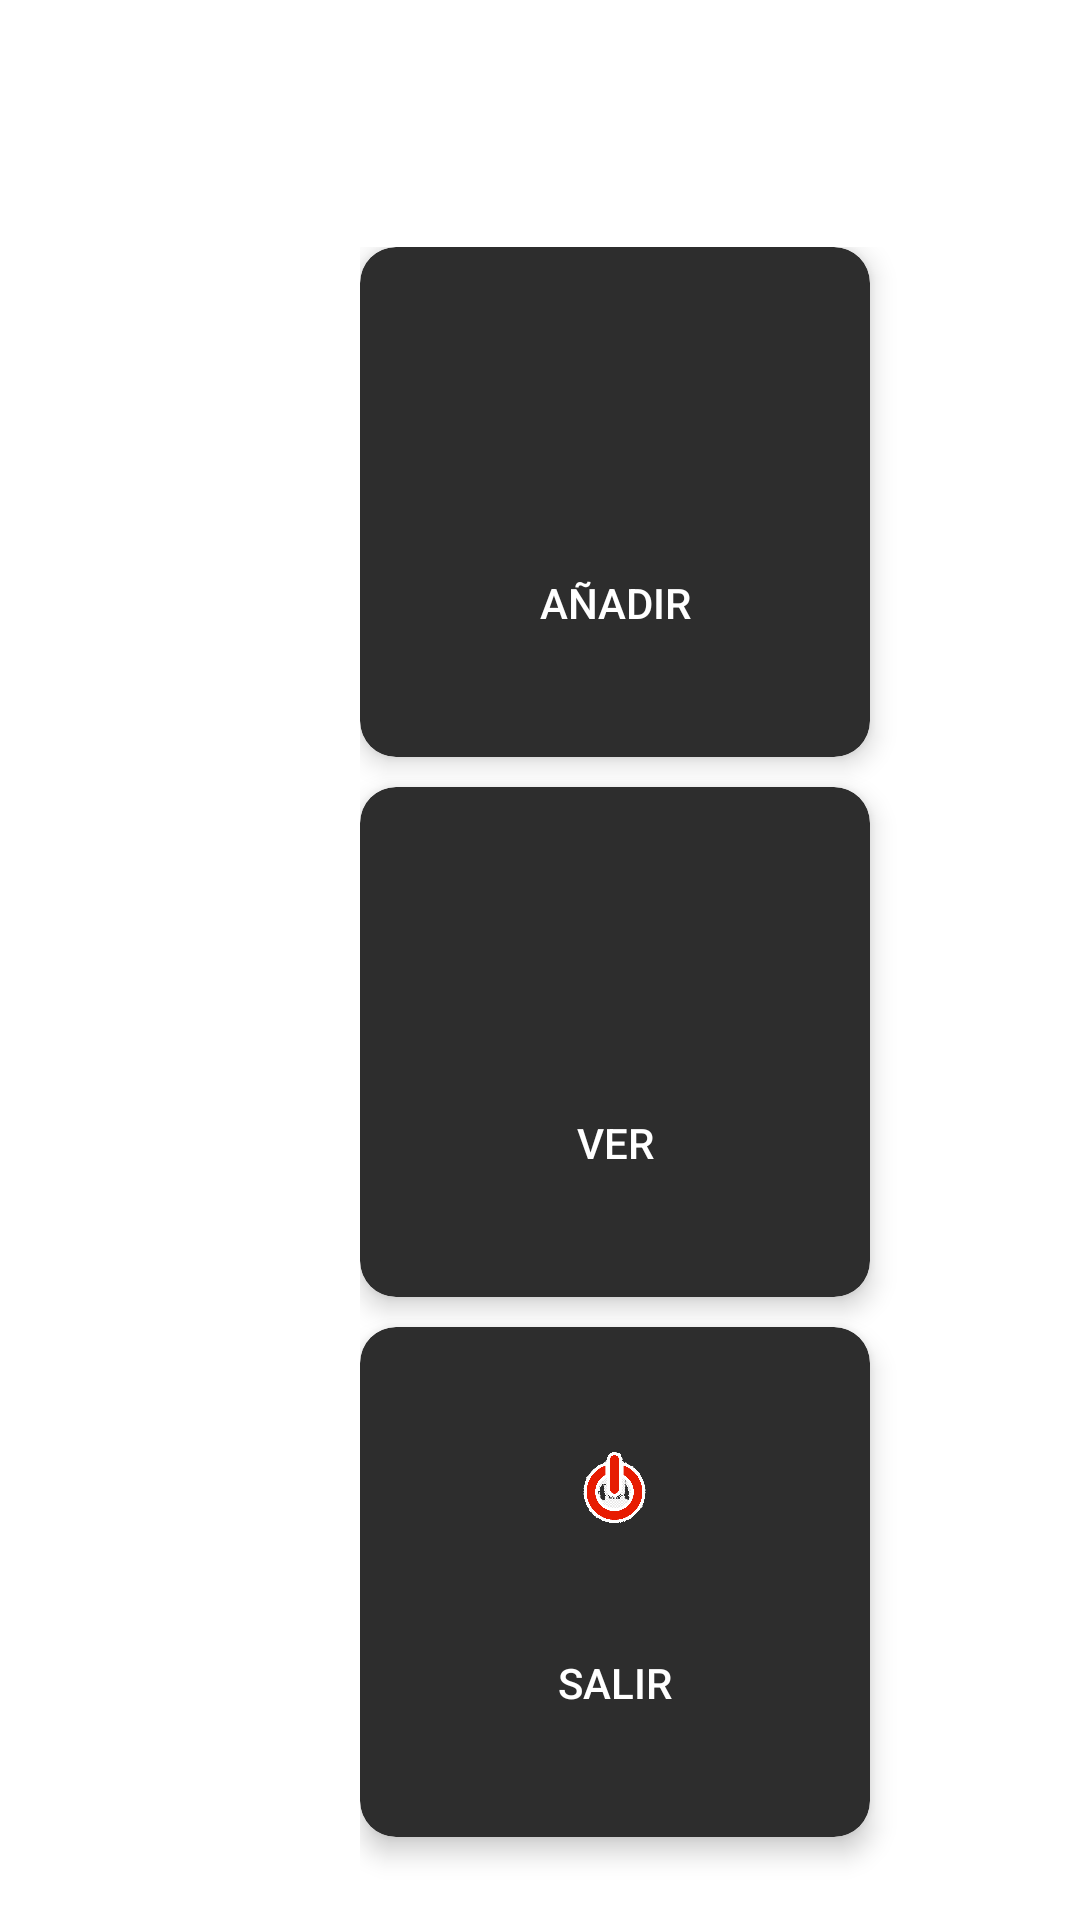

Produce the Android XML layout that renders to this screen, including the resource entries it uses.
<!-- AndroidManifest.xml: application theme Theme.PabloFuertesPractica16 -->
<!-- res/layout/activity_main.xml -->
<?xml version="1.0" encoding="utf-8"?>
<RelativeLayout xmlns:android="http://schemas.android.com/apk/res/android"
    xmlns:app="http://schemas.android.com/apk/res-auto"
    xmlns:tools="http://schemas.android.com/tools"
    android:layout_width="match_parent"
    android:layout_height="match_parent"
    tools:context=".activities.MainActivity">

    <LinearLayout
        android:layout_width="match_parent"
        android:layout_height="match_parent"
        android:orientation="vertical">

        <TextView
            android:layout_width="wrap_content"
            android:layout_height="wrap_content"
            android:text="@string/my_menu"
            android:textColor="@color/white"
            android:textSize="24sp"
            android:layout_margin="15dp"/>

        <GridLayout
            android:layout_width="match_parent"
            android:layout_height="match_parent"
            android:rowCount="3"
            android:columnCount="1"
            android:alignmentMode="alignMargins"
            android:layout_gravity="center_vertical"
            android:layout_marginLeft="120dp"
            android:layout_marginTop="20dp">

            <androidx.cardview.widget.CardView
                android:layout_width="170dp"
                android:layout_height="170dp"
                android:layout_marginBottom="10dp"
                app:cardCornerRadius="12dp"
                app:cardElevation="5dp"
                app:cardBackgroundColor="@color/darkGray">

                <LinearLayout
                    android:layout_width="match_parent"
                    android:layout_height="match_parent"
                    android:orientation="vertical"
                    android:gravity="center">

                    <ImageView
                        android:layout_width="27dp"
                        android:layout_height="27dp"
                        android:src="@drawable/plus"
                        android:layout_marginTop="40dp"
                        />

                    <Button
                        android:layout_width="match_parent"
                        android:layout_height="match_parent"
                        android:textColor="@color/white"
                        android:text="AÑADIR"
                        android:background="@android:color/transparent"
                        android:id="@+id/btnAnadir"/>
                </LinearLayout>
            </androidx.cardview.widget.CardView>

            <androidx.cardview.widget.CardView
                android:layout_width="170dp"
                android:layout_height="170dp"
                android:layout_marginBottom="10dp"
                app:cardCornerRadius="12dp"
                app:cardElevation="5dp"
                app:cardBackgroundColor="@color/darkGray">
                <LinearLayout
                    android:layout_width="match_parent"
                    android:layout_height="match_parent"
                    android:orientation="vertical"
                    android:gravity="center">

                    <ImageView
                        android:layout_width="27dp"
                        android:layout_height="27dp"
                        android:src="@drawable/show"
                        android:layout_marginTop="40dp"/>

                    <Button
                        android:layout_width="match_parent"
                        android:layout_height="match_parent"
                        android:textColor="@color/white"
                        android:text="VER"
                        android:background="@android:color/transparent"
                        android:id="@+id/btnVer"/>
                </LinearLayout>
            </androidx.cardview.widget.CardView>

            <androidx.cardview.widget.CardView
                android:layout_width="170dp"
                android:layout_height="170dp"
                android:layout_marginBottom="10dp"
                app:cardCornerRadius="12dp"
                app:cardElevation="5dp"
                app:cardBackgroundColor="@color/darkGray">
                <LinearLayout
                    android:layout_width="match_parent"
                    android:layout_height="match_parent"
                    android:orientation="vertical"
                    android:gravity="center">

                    <ImageView
                        android:layout_width="27dp"
                        android:layout_height="27dp"
                        android:src="@drawable/close1"
                        android:layout_marginTop="40dp"/>

                    <Button
                        android:layout_width="match_parent"
                        android:layout_height="match_parent"
                        android:textColor="@color/white"
                        android:text="SALIR"
                        android:background="@android:color/transparent"
                        android:id="@+id/btnSalir"/>
                </LinearLayout>
            </androidx.cardview.widget.CardView>

        </GridLayout>
    </LinearLayout>

</RelativeLayout>
<!-- resources referenced by this layout -->
<resources>
  <color name="darkGray">#2d2d2d</color>
  <color name="white">#FFFFFFFF</color>
  <!-- drawable close1: png bitmap (drawable-v24, 30758 bytes) -->
  <string name="my_menu">MY MENU</string>
  <style name="Theme.PabloFuertesPractica16" parent="Theme.MaterialComponents.DayNight.DarkActionBar">
          
          <item name="colorPrimary">@color/purple_500</item>
          <item name="colorPrimaryVariant">@color/purple_700</item>
          <item name="colorOnPrimary">@color/white</item>
          
          <item name="colorSecondary">@color/teal_200</item>
          <item name="colorSecondaryVariant">@color/teal_700</item>
          <item name="colorOnSecondary">@color/black</item>
          
          <item name="android:statusBarColor">?attr/colorPrimaryVariant</item>
          
      </style>
  <color name="purple_500">#FF6200EE</color>
  <color name="purple_700">#FF3700B3</color>
  <color name="teal_200">#FF03DAC5</color>
  <color name="teal_700">#FF018786</color>
  <color name="black">#FF000000</color>
</resources>
